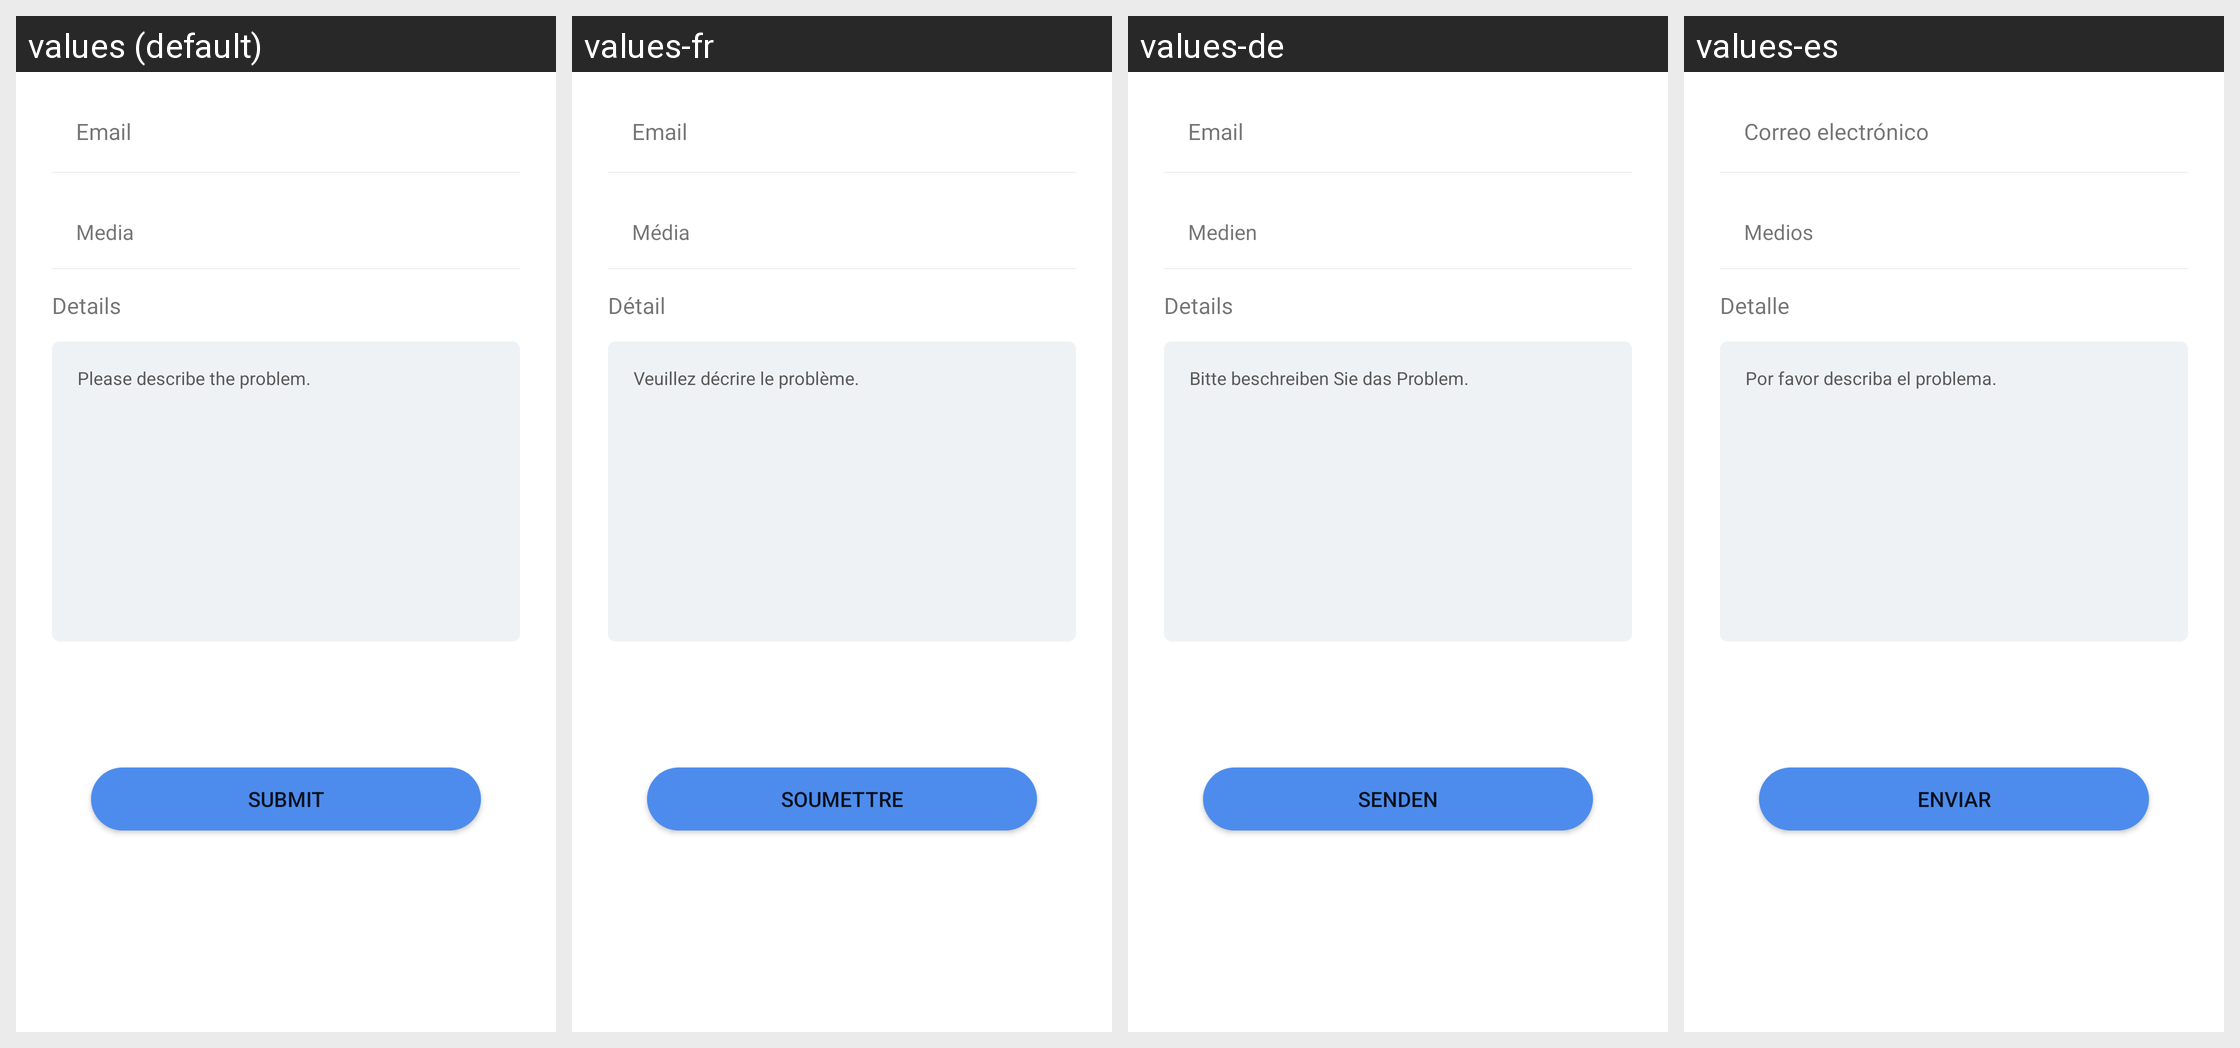

Locale-by-locale string values for the Android screen shown in this grid:
Android screen res/layout/mine_activity_feedback.xml rendered under 4 locales, left to right: values (default), values-fr, values-de, values-es. Device: Nexus 5 (rendered at 1080×1920; each locale shown at half size, 540×960, under a caption strip naming it); theme Theme.ApemanComponents.
Other locales in the repository, not shown: values-en, values-it, values-ja, values-zh.
Strings drawn on this screen, with the default value and each locale's value (text and hints the layout hard-codes, and strings that could not be matched under every locale, appear in the picture but are not listed):

phone_number_email
  values: Email
  values-fr: Email
  values-de: Email
  values-es: Correo electrónico

feedback_add_photo
  values: Media
  values-fr: Média
  values-de: Medien
  values-es: Medios

feedback_detail
  values: Details
  values-fr: Détail
  values-de: Details
  values-es: Detalle

feedback_describe_problem
  values: Please describe the problem.
  values-fr: Veuillez décrire le problème.
  values-de: Bitte beschreiben Sie das Problem.
  values-es: Por favor describa el problema.

submit
  values: Submit
  values-fr: Soumettre
  values-de: Senden
  values-es: Enviar
